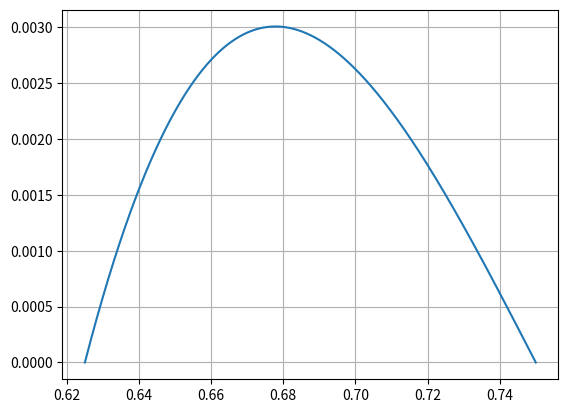

Write the Python code that produced this figure.
import numpy as np
import scipy.optimize as opt
import matplotlib.pyplot as plt

w = 0.5
reps = [0.25, 0.5, 0.75]
c1 = [(1-w)*reps[0], (1-w)*reps[0]+w]
c2 = [(1-w)*reps[1], (1-w)*reps[1]+w]
c3 = [(1-w)*reps[2], (1-w)*reps[2]+w]

def F2(x):
  if x < c2[0]:
    return 0.0
  elif x > c2[1]:
    return 1.0
  else:
    return (x - c2[0]) / (c2[1] - c2[0])

def F3(x):
  if x < c3[0]:
    return 0.0
  elif x > c3[1]:
    return 1.0
  else:
    return (x - c3[0]) / (c3[1] - c3[0])

def objective_func(x):
  return (c1[1] - x)*(1 - F2(x))*(1 - F3(x))

bounds = [(c1[1], c2[1])]

bound1 = lambda x: x-c1[1]
bound2 = lambda x: c2[1]-x

result = opt.fmin_slsqp(objective_func, np.array([0.0]), ieqcons=[bound1, bound2])
print("Optimization result: ", result)

b = np.linspace(c1[1], c2[1], 10000)
plt.figure()
plt.plot(b, [(-1)*objective_func(x) for x in b])
plt.grid()
plt.savefig('hmm.pdf')

